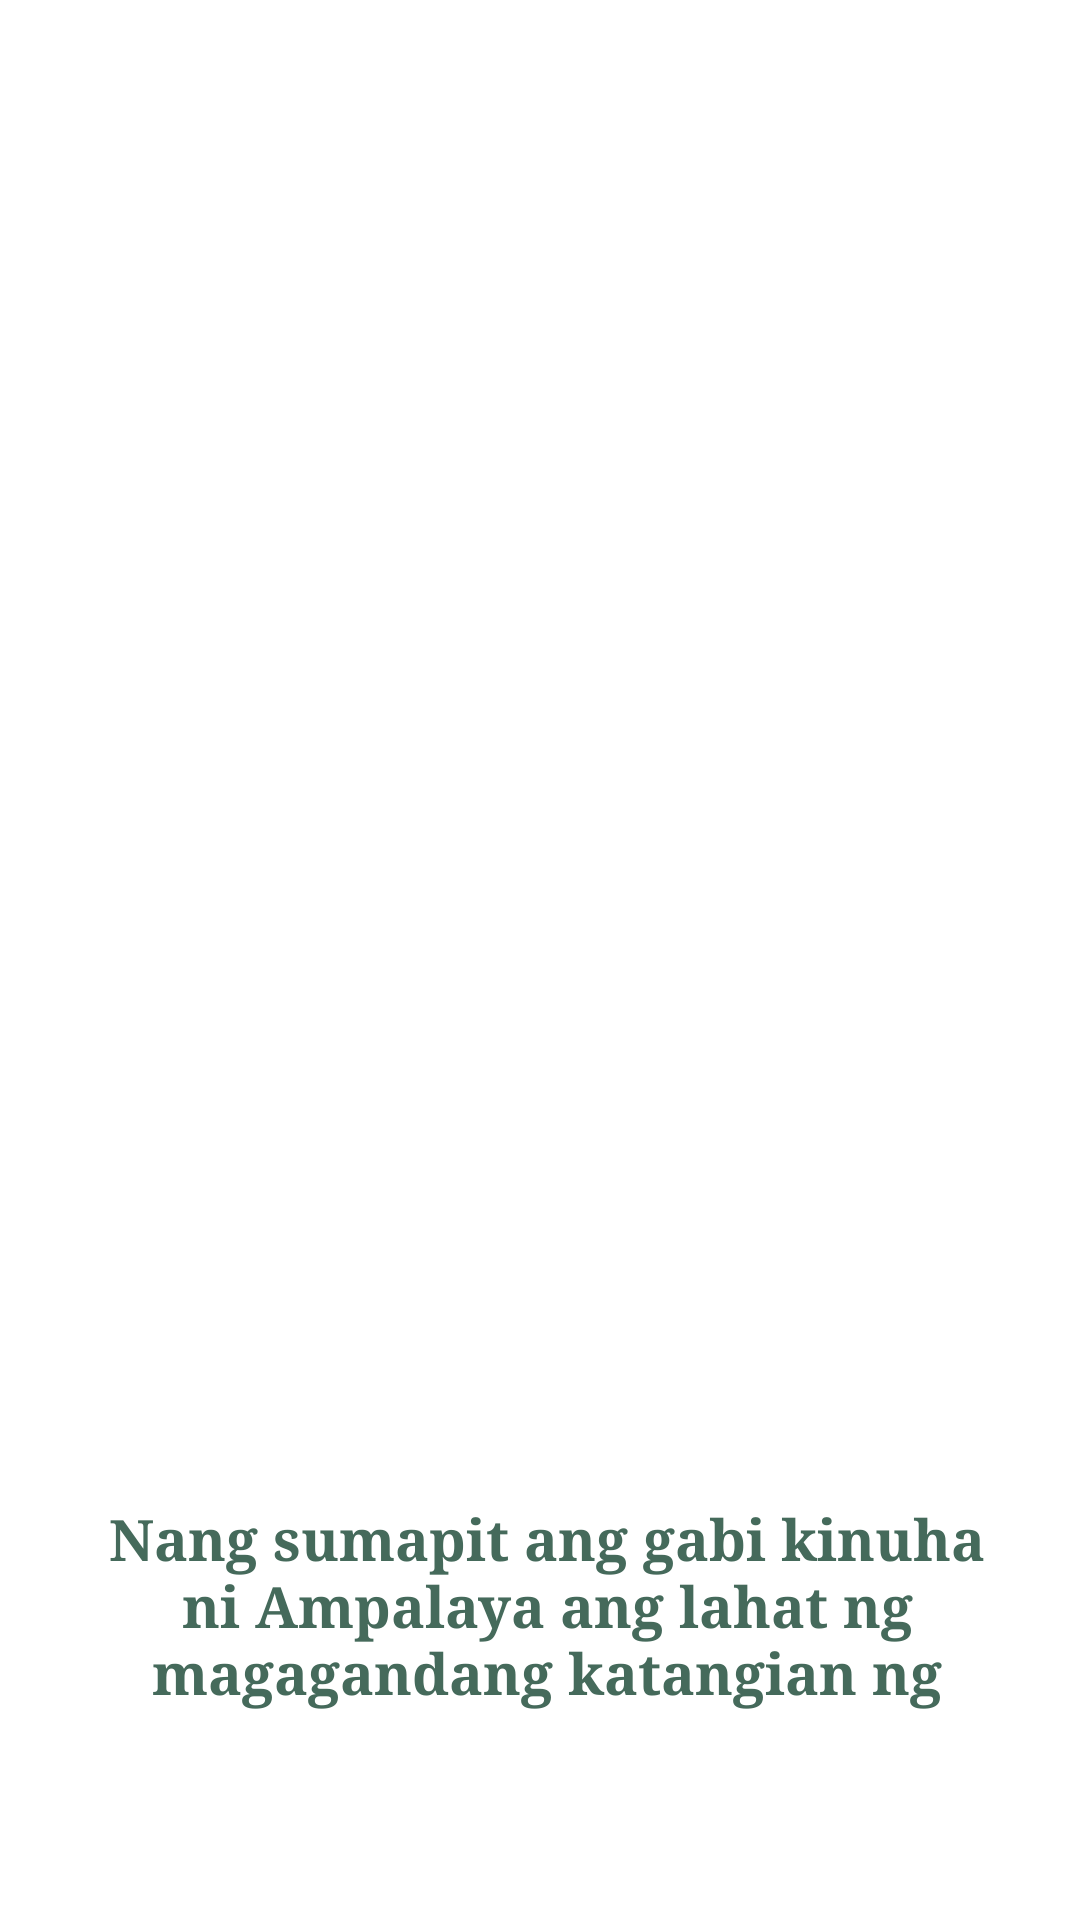

Android layout source for this screen:
<!-- AndroidManifest.xml: application theme Theme.InteractiveStoryBook -->
<!-- res/layout/activity_page4.xml -->
<?xml version="1.0" encoding="utf-8"?>
<LinearLayout xmlns:android="http://schemas.android.com/apk/res/android"
    xmlns:tools="http://schemas.android.com/tools"
    android:layout_width="match_parent"
    android:layout_height="match_parent"
    android:orientation="vertical"
    android:gravity="center"
    android:background="@drawable/lima"
    tools:context=".Page4">



    <TextView
        android:layout_width="match_parent"
        android:layout_height="wrap_content"
        android:text="Nang sumapit ang gabi kinuha ni Ampalaya ang lahat ng magagandang katangian ng mga gulay at kanyang isinuot."
        android:textSize = "19dp"
        android:paddingRight="30dp"
        android:paddingLeft="35dp"
        android:layout_marginTop="500dp"
        android:layout_marginBottom="70dp"
        android:textAlignment="center"
        android:id="@+id/page4"
        android:textStyle="bold"
        android:fontFamily="times"
        android:gravity="center"
        android:textColor="#456A5B" />

    <Button
        android:layout_width="wrap_content"
        android:layout_height="wrap_content"
        android:layout_marginTop="0dp"
        android:layout_marginBottom="-50dp"
        android:layout_marginLeft="20dp"
        android:onClick="goToPage3"
        android:layout_marginRight="150dp"
        android:text="BACK"
        android:backgroundTint="#FEF8F9"
        android:textColor="#286C2C"/>


    <Button
        android:layout_width="wrap_content"
        android:layout_height="wrap_content"
        android:layout_marginLeft="150dp"
        android:layout_marginRight="20dp"
        android:onClick="goToPage5"
        android:text="NEXT"
        android:backgroundTint="#FEF8F9"
        android:textColor="#286C2C"/>

</LinearLayout>
<!-- resources referenced by this layout -->
<resources>

</resources>
